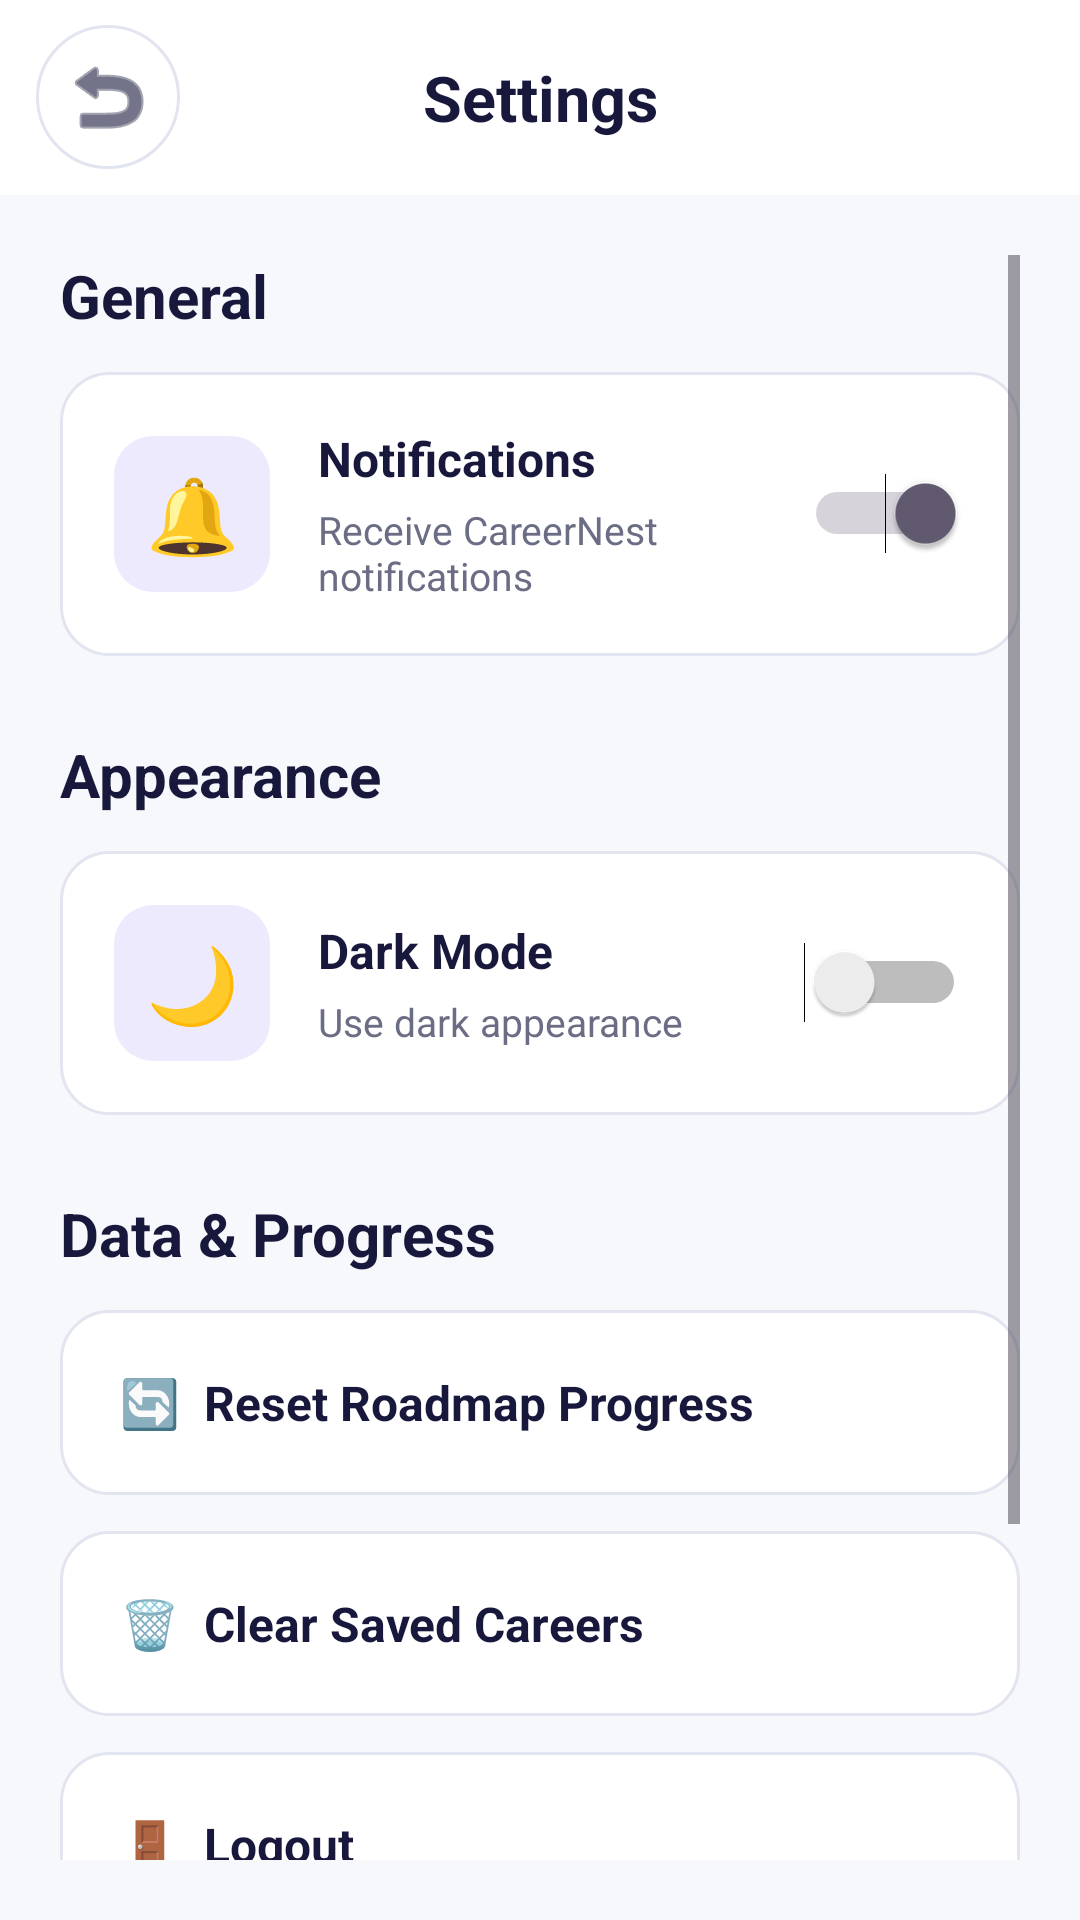

Here is an Android app screen rendered from its layout file. Give the layout XML and the strings, colors and styles it references.
<!-- AndroidManifest.xml: application theme Theme.CareerNest -->
<!-- res/layout/activity_settings.xml -->
<?xml version="1.0" encoding="utf-8"?>
<androidx.constraintlayout.widget.ConstraintLayout
    xmlns:android="http://schemas.android.com/apk/res/android"
    xmlns:app="http://schemas.android.com/apk/res-auto"
    android:layout_width="match_parent"
    android:layout_height="match_parent"
    android:background="@color/background">

    
    
    

    <LinearLayout
        android:id="@+id/topBar"
        android:layout_width="match_parent"
        android:layout_height="65dp"
        android:orientation="horizontal"
        android:gravity="center_vertical"
        android:paddingStart="12dp"
        android:paddingEnd="12dp"
        android:background="@color/surface"
        app:layout_constraintTop_toTopOf="parent">

        <ImageButton
            android:id="@+id/btnBack"
            android:layout_width="48dp"
            android:layout_height="48dp"
            android:background="@drawable/bg_icon_button"
            android:src="@android:drawable/ic_menu_revert"
            android:tint="@color/text_primary"
            android:contentDescription="Back" />

        <TextView
            android:layout_width="0dp"
            android:layout_height="wrap_content"
            android:layout_weight="1"
            android:gravity="center"
            android:text="Settings"
            android:textColor="@color/text_primary"
            android:textSize="21sp"
            android:textStyle="bold" />

        <View
            android:layout_width="48dp"
            android:layout_height="48dp" />

    </LinearLayout>


    
    
    

    <ScrollView
        android:layout_width="match_parent"
        android:layout_height="0dp"
        android:fillViewport="true"
        android:padding="20dp"
        app:layout_constraintTop_toBottomOf="@id/topBar"
        app:layout_constraintBottom_toBottomOf="parent">

        <LinearLayout
            android:layout_width="match_parent"
            android:layout_height="wrap_content"
            android:orientation="vertical">

            
            
            

            <TextView
                android:layout_width="match_parent"
                android:layout_height="wrap_content"
                android:text="General"
                android:textColor="@color/text_primary"
                android:textSize="20sp"
                android:textStyle="bold" />


            
            
            

            <LinearLayout
                android:layout_width="match_parent"
                android:layout_height="wrap_content"
                android:layout_marginTop="12dp"
                android:orientation="horizontal"
                android:gravity="center_vertical"
                android:padding="18dp"
                android:background="@drawable/bg_white_card">

                <TextView
                    android:layout_width="52dp"
                    android:layout_height="52dp"
                    android:gravity="center"
                    android:text="🔔"
                    android:textSize="25sp"
                    android:background="@drawable/bg_career_icon" />

                <LinearLayout
                    android:layout_width="0dp"
                    android:layout_height="wrap_content"
                    android:layout_weight="1"
                    android:orientation="vertical"
                    android:paddingStart="16dp">

                    <TextView
                        android:layout_width="match_parent"
                        android:layout_height="wrap_content"
                        android:text="Notifications"
                        android:textColor="@color/text_primary"
                        android:textSize="16sp"
                        android:textStyle="bold" />

                    <TextView
                        android:layout_width="match_parent"
                        android:layout_height="wrap_content"
                        android:layout_marginTop="4dp"
                        android:text="Receive CareerNest notifications"
                        android:textColor="@color/text_secondary"
                        android:textSize="13sp" />

                </LinearLayout>

                <Switch
                    android:id="@+id/switchNotifications"
                    android:layout_width="wrap_content"
                    android:layout_height="wrap_content"
                    android:checked="true" />

            </LinearLayout>


            
            
            

            <TextView
                android:layout_width="match_parent"
                android:layout_height="wrap_content"
                android:layout_marginTop="26dp"
                android:text="Appearance"
                android:textColor="@color/text_primary"
                android:textSize="20sp"
                android:textStyle="bold" />


            
            
            

            <LinearLayout
                android:layout_width="match_parent"
                android:layout_height="wrap_content"
                android:layout_marginTop="12dp"
                android:orientation="horizontal"
                android:gravity="center_vertical"
                android:padding="18dp"
                android:background="@drawable/bg_white_card">

                <TextView
                    android:layout_width="52dp"
                    android:layout_height="52dp"
                    android:gravity="center"
                    android:text="🌙"
                    android:textSize="25sp"
                    android:background="@drawable/bg_career_icon" />

                <LinearLayout
                    android:layout_width="0dp"
                    android:layout_height="wrap_content"
                    android:layout_weight="1"
                    android:orientation="vertical"
                    android:paddingStart="16dp">

                    <TextView
                        android:layout_width="match_parent"
                        android:layout_height="wrap_content"
                        android:text="Dark Mode"
                        android:textColor="@color/text_primary"
                        android:textSize="16sp"
                        android:textStyle="bold" />

                    <TextView
                        android:layout_width="match_parent"
                        android:layout_height="wrap_content"
                        android:layout_marginTop="4dp"
                        android:text="Use dark appearance"
                        android:textColor="@color/text_secondary"
                        android:textSize="13sp" />

                </LinearLayout>

                <Switch
                    android:id="@+id/switchDarkMode"
                    android:layout_width="wrap_content"
                    android:layout_height="wrap_content"
                    android:checked="false" />

            </LinearLayout>


            
            
            

            <TextView
                android:layout_width="match_parent"
                android:layout_height="wrap_content"
                android:layout_marginTop="26dp"
                android:text="Data &amp; Progress"
                android:textColor="@color/text_primary"
                android:textSize="20sp"
                android:textStyle="bold" />


            
            
            

            <TextView
                android:id="@+id/txtResetRoadmap"
                android:layout_width="match_parent"
                android:layout_height="wrap_content"
                android:layout_marginTop="12dp"
                android:padding="20dp"
                android:background="@drawable/bg_white_card"
                android:text="🔄  Reset Roadmap Progress"
                android:textColor="@color/text_primary"
                android:textSize="16sp"
                android:textStyle="bold"
                android:clickable="true"
                android:focusable="true" />


            
            
            

            <TextView
                android:id="@+id/txtClearSaved"
                android:layout_width="match_parent"
                android:layout_height="wrap_content"
                android:layout_marginTop="12dp"
                android:padding="20dp"
                android:background="@drawable/bg_white_card"
                android:text="🗑️  Clear Saved Careers"
                android:textColor="@color/text_primary"
                android:textSize="16sp"
                android:textStyle="bold"
                android:clickable="true"
                android:focusable="true" />


            
            
            

            <TextView
                android:id="@+id/txtLogout"
                android:layout_width="match_parent"
                android:layout_height="wrap_content"
                android:layout_marginTop="12dp"
                android:padding="20dp"
                android:background="@drawable/bg_white_card"
                android:text="🚪  Logout"
                android:textColor="@color/text_primary"
                android:textSize="16sp"
                android:textStyle="bold"
                android:clickable="true"
                android:focusable="true" />


            
            
            

            <TextView
                android:id="@+id/txtAbout"
                android:layout_width="match_parent"
                android:layout_height="wrap_content"
                android:layout_marginTop="12dp"
                android:padding="20dp"
                android:background="@drawable/bg_white_card"
                android:text="ℹ️  About CareerNest"
                android:textColor="@color/text_primary"
                android:textSize="16sp"
                android:textStyle="bold"
                android:clickable="true"
                android:focusable="true" />


            
            
            

            <TextView
                android:layout_width="match_parent"
                android:layout_height="wrap_content"
                android:layout_marginTop="25dp"
                android:gravity="center"
                android:text="CareerNest • Version 1.0"
                android:textColor="@color/text_secondary"
                android:textSize="13sp" />


            <View
                android:layout_width="match_parent"
                android:layout_height="30dp" />

        </LinearLayout>

    </ScrollView>

</androidx.constraintlayout.widget.ConstraintLayout>
<!-- resources referenced by this layout -->
<resources>
  <color name="background">#F7F8FC</color>
  <color name="surface">#FFFFFF</color>
  <color name="text_primary">#17183B</color>
  <color name="text_secondary">#6B6D85</color>
  <!-- drawable bg_career_icon (drawable) -->
  <?xml version="1.0" encoding="utf-8"?>
  <shape xmlns:android="http://schemas.android.com/apk/res/android"
      android:shape="rectangle">
  
      <solid android:color="#EEEAFE"/>
  
      <corners android:radius="13dp"/>
  
  </shape>
  <!-- drawable bg_icon_button (drawable) -->
  <?xml version="1.0" encoding="utf-8"?>
  <shape xmlns:android="http://schemas.android.com/apk/res/android"
      android:shape="oval">
  
      <solid android:color="@color/surface"/>
  
      <stroke
          android:width="1dp"
          android:color="@color/border"/>
  
  </shape>
  <!-- drawable bg_white_card (drawable) -->
  <?xml version="1.0" encoding="utf-8"?>
  <shape xmlns:android="http://schemas.android.com/apk/res/android"
      android:shape="rectangle">
  
      <solid
          android:color="@color/surface" />
  
      <corners
          android:radius="16dp" />
  
      <stroke
          android:width="1dp"
          android:color="@color/border" />
  
  </shape>
  <style name="Theme.CareerNest" parent="Base.Theme.CareerNest" />
  <color name="border">#E2E4EF</color>
  <style name="Base.Theme.CareerNest" parent="Theme.Material3.DayNight.NoActionBar">
          
          
      </style>
</resources>
